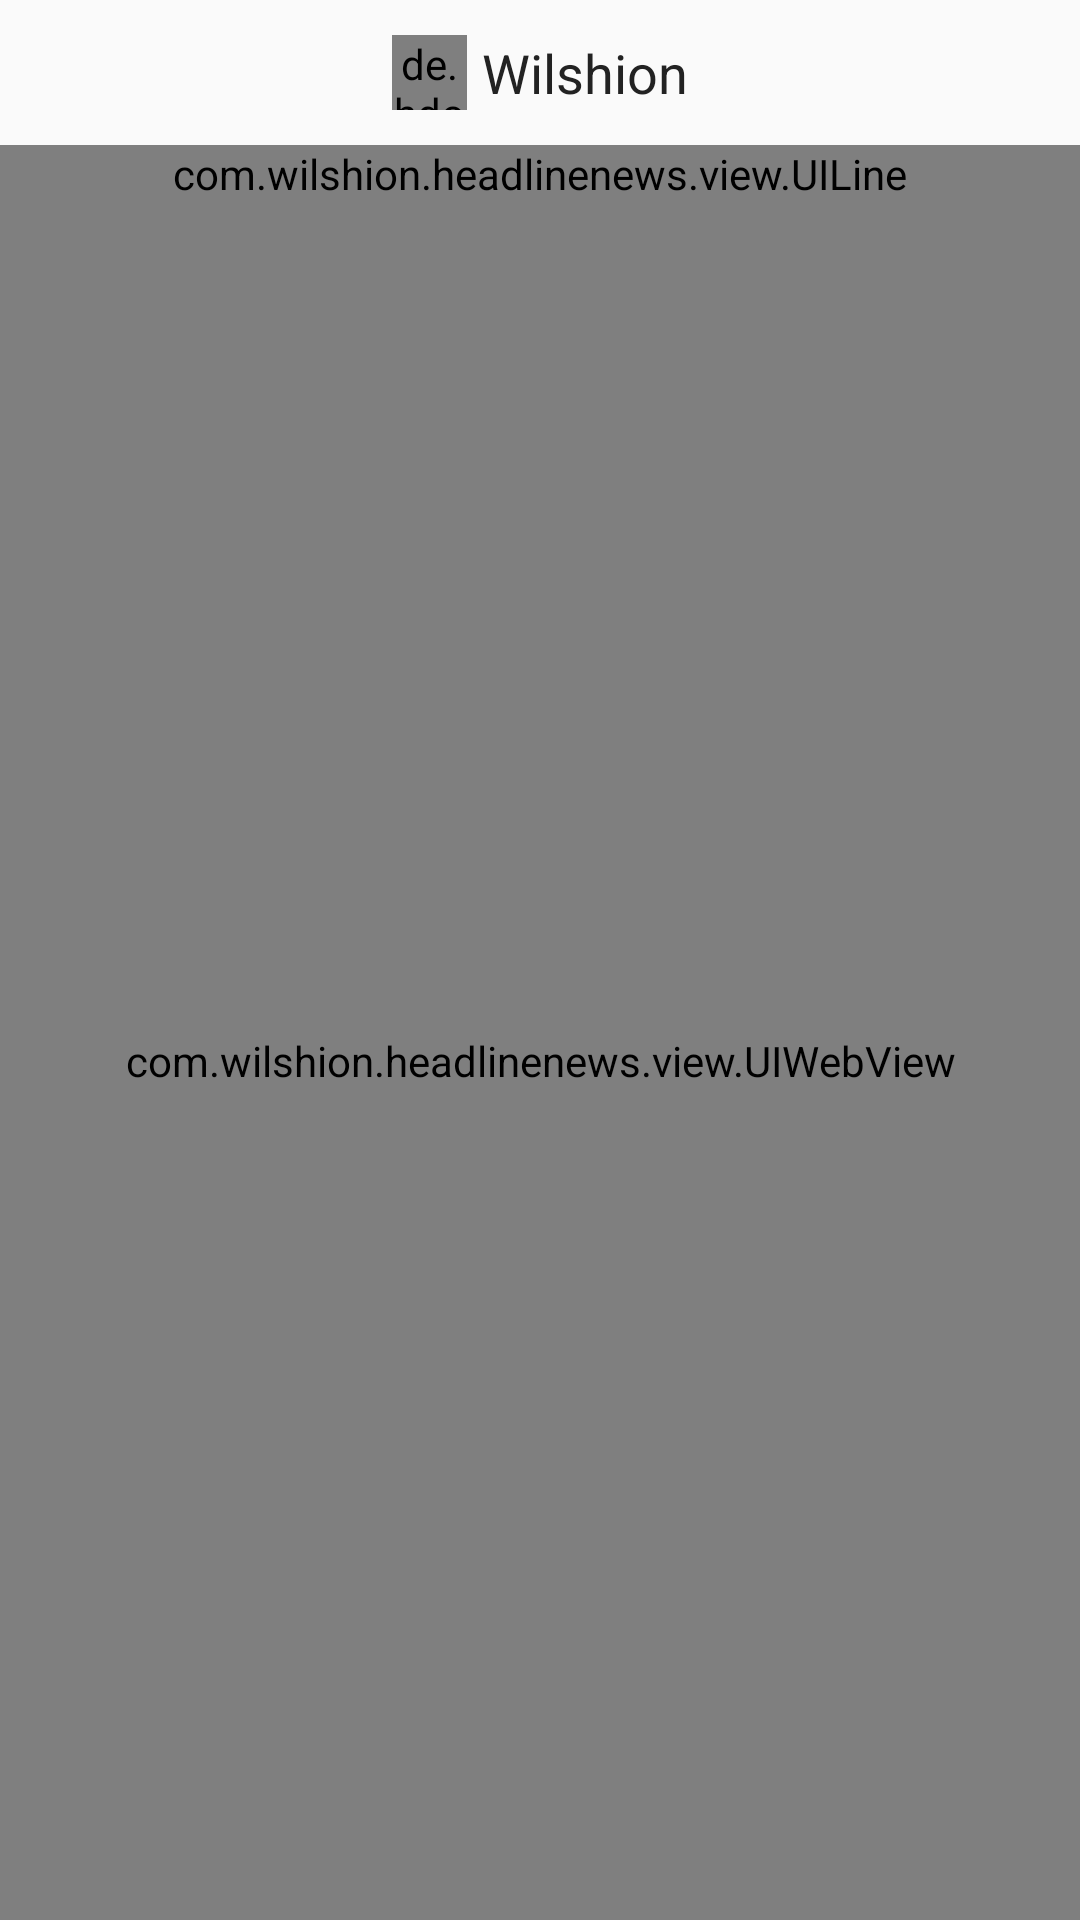

Android layout source for this screen:
<!-- AndroidManifest.xml: application theme AppTheme -->
<!-- res/layout/test_webview_activity.xml -->
<?xml version="1.0" encoding="utf-8"?>
<LinearLayout xmlns:android="http://schemas.android.com/apk/res/android"
              android:orientation="vertical"
              android:layout_width="match_parent"
              android:layout_height="match_parent">
    <include layout="@layout/part_news_navigation_bar"/>
    <com.wilshion.headlinenews.view.UIWebView
        android:id="@+id/id_webview"
        android:layout_width="match_parent"
        android:layout_height="match_parent"></com.wilshion.headlinenews.view.UIWebView>
</LinearLayout>
<!-- res/layout/part_news_navigation_bar.xml (included above) -->
<?xml version="1.0" encoding="utf-8"?>
<LinearLayout xmlns:android="http://schemas.android.com/apk/res/android"
              xmlns:app="http://schemas.android.com/apk/res-auto"
              android:layout_width="match_parent"
              android:layout_height="wrap_content"
              android:orientation="vertical">

    <View
        android:id="@+id/id_statusbar"
        android:layout_width="match_parent"
        android:layout_height="1px"/>

    <RelativeLayout
        android:layout_width="match_parent"
        android:layout_height="48dp">


        <ImageView
            android:id="@+id/id_back_iv"
            android:layout_width="wrap_content"
            android:layout_height="wrap_content"
            android:layout_alignParentLeft="true"
            android:layout_centerVertical="true"
            android:layout_marginLeft="15dp"
            android:src="@drawable/selector_ic_back"/>

        <LinearLayout
            android:layout_width="wrap_content"
            android:layout_height="wrap_content"
            android:layout_centerInParent="true"
            android:gravity="center"
            android:orientation="horizontal">

            <de.hdodenhof.circleimageview.CircleImageView
                android:id="@+id/id_avatar_iv"
                android:layout_width="25dp"
                android:layout_height="25dp"
                android:src="@mipmap/icon"/>

            <TextView
                android:id="@+id/id_author_tv"
                android:layout_width="wrap_content"
                android:layout_height="wrap_content"
                android:layout_marginLeft="5dp"
                android:gravity="center"
                android:text="Wilshion"
                android:textColor="@color/common_text_color"
                android:textSize="18sp"/>
        </LinearLayout>

        <com.flyco.roundview.RoundTextView
            android:id="@+id/id_follow_tv"
            android:layout_width="wrap_content"
            android:layout_height="wrap_content"
            android:layout_centerVertical="true"
            android:layout_toLeftOf="@+id/id_more_iv"
            android:paddingBottom="3dp"
            android:paddingLeft="10dp"
            android:paddingRight="10dp"
            android:paddingTop="3dp"
            android:text="关注"
            android:textColor="@color/white"
            android:textSize="16sp"
            android:visibility="gone"
            app:rv_backgroundColor="@color/red"
            app:rv_backgroundPressColor="@color/orange"
            app:rv_cornerRadius="5dp"/>

        <ImageView
            android:id="@+id/id_more_iv"
            android:layout_width="wrap_content"
            android:layout_height="wrap_content"
            android:layout_alignParentRight="true"
            android:layout_centerVertical="true"
            android:layout_marginLeft="10dp"
            android:layout_marginRight="15dp"
            android:src="@drawable/selector_more_title_detail"/>
    </RelativeLayout>

    <com.wilshion.headlinenews.view.UILine
        android:layout_width="match_parent"
        android:layout_height="wrap_content"
        android:layout_alignParentBottom="true"/>
</LinearLayout>
<!-- resources referenced by this layout -->
<resources>
  <color name="common_text_color">#ff222222</color>
  <color name="orange">#FFA500</color>
  <color name="red">#FF0000</color>
  <color name="white">#FFFFFF</color>
  <!-- drawable selector_more_title_detail (drawable) -->
  <?xml version="1.0" encoding="utf-8"?>
  <selector
    xmlns:android="http://schemas.android.com/apk/res/android">
      <item android:state_pressed="true" android:drawable="@drawable/ic_more_pressed" />
      <item android:state_enabled="false" android:drawable="@drawable/ic_more_pressed" />
      <item android:drawable="@drawable/ic_more" />
  </selector>
  <!-- mipmap icon: png bitmap (mipmap-xhdpi, 3800 bytes) -->
  <style name="AppTheme" parent="Theme.AppCompat.DayNight.NoActionBar">
          
          <item name="colorPrimary">@color/colorPrimary</item>
          <item name="colorPrimaryDark">@color/colorPrimaryDark</item>
          <item name="colorAccent">@color/colorAccent</item>
  
          //沉浸状态栏
          
          
      </style>
  <color name="colorPrimary">#D33D3C</color>
  <color name="colorPrimaryDark">#D33D3C</color>
  <color name="colorAccent">#D33D3C</color>
</resources>
